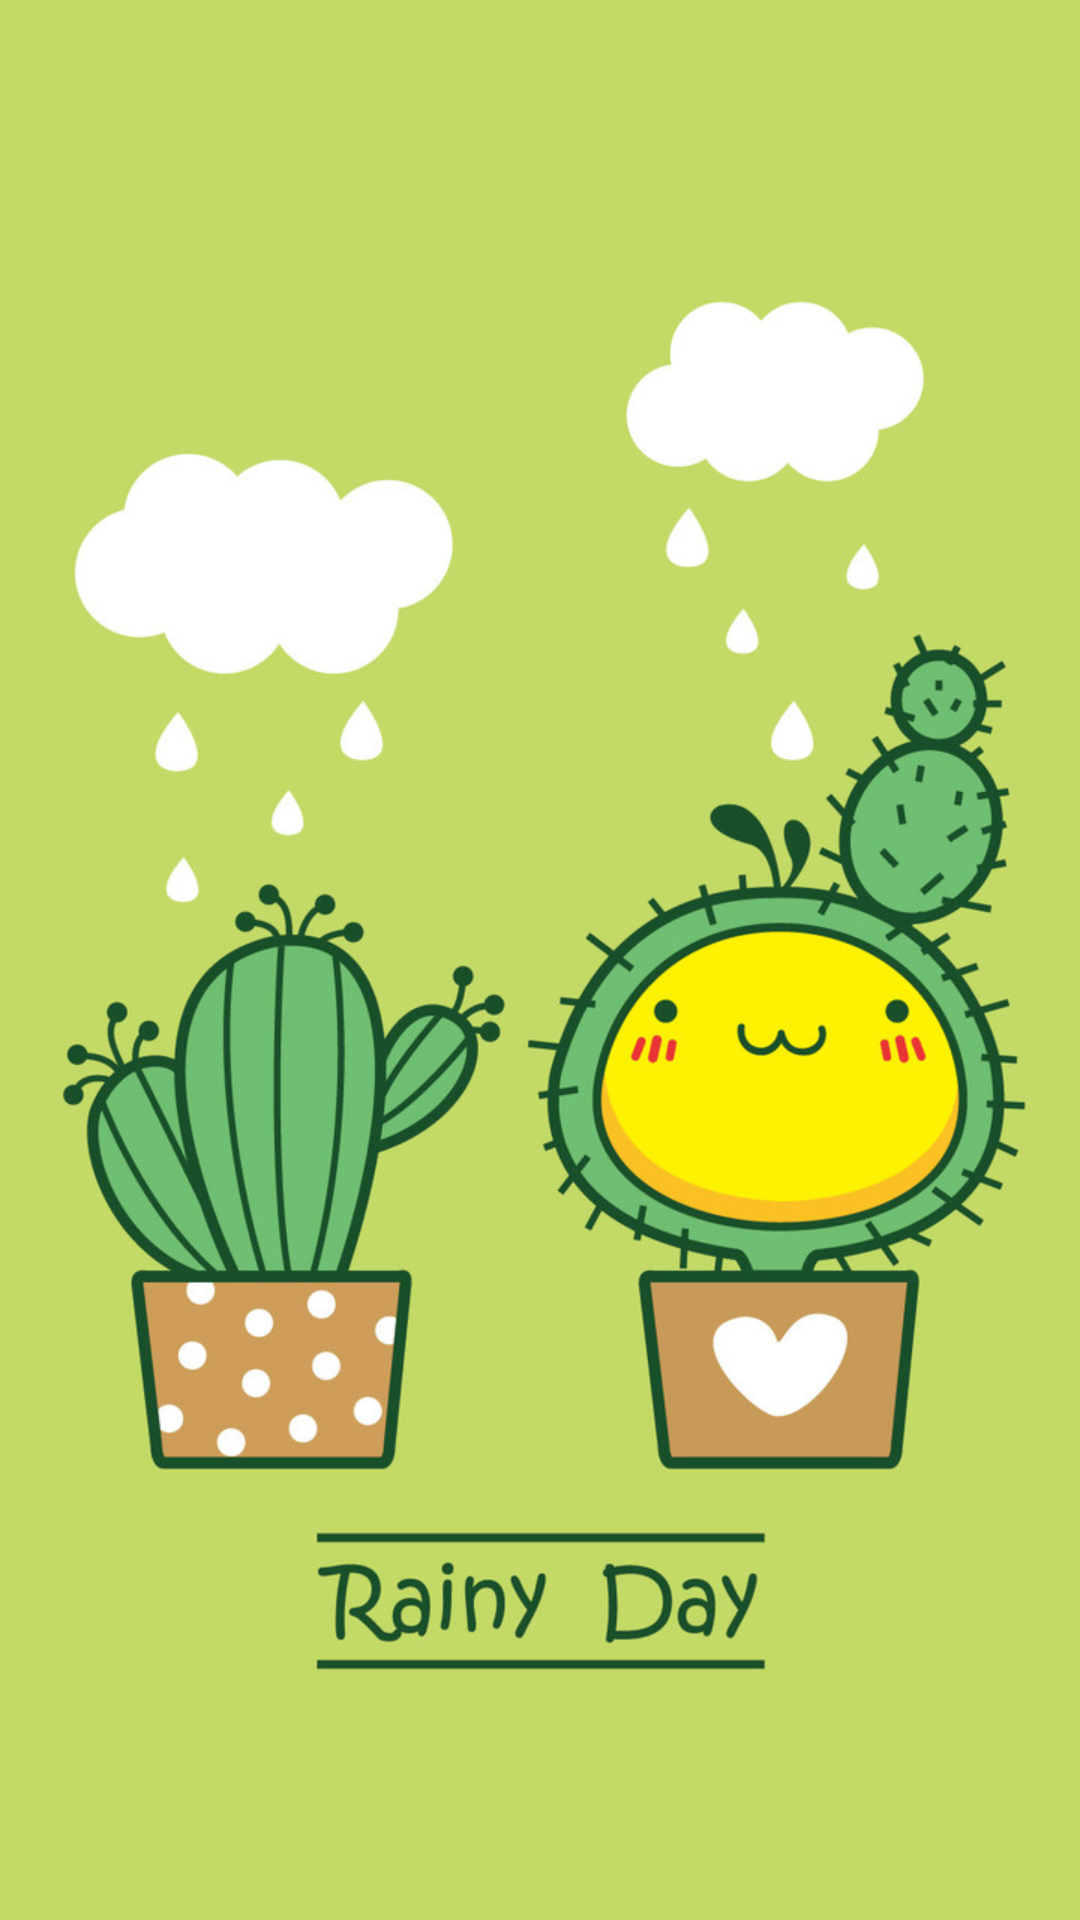

Android layout source for this screen:
<!-- AndroidManifest.xml: application theme AppTheme -->
<!-- res/layout/page_tab1.xml -->
<?xml version="1.0" encoding="utf-8"?>
<RelativeLayout xmlns:android="http://schemas.android.com/apk/res/android"
    android:layout_width="match_parent"
    android:layout_height="match_parent"
    >

    <ImageView
        android:layout_width="match_parent"
        android:layout_height="wrap_content"
        android:scaleType="centerCrop"
        android:src="@mipmap/w1x" />
</RelativeLayout>
<!-- resources referenced by this layout -->
<resources>
  <!-- mipmap w1x: png bitmap (mipmap-xhdpi, 428637 bytes) -->
  <style name="AppTheme" parent="BaseAppTheme" />
  <style name="BaseAppTheme" parent="Theme.AppCompat.Light.NoActionBar">
          
          <item name="colorPrimary">@color/primary</item>
          <item name="colorPrimaryDark">@color/primary_dark</item>
          <item name="colorAccent">@color/accent</item>
          <item name="android:windowBackground">@color/window_background</item>
      </style>
  <color name="primary">#009688</color>
  <color name="primary_dark">#00897b</color>
  <color name="accent">#ffb74d</color>
  <color name="window_background">#FFF5F5F5</color>
</resources>
